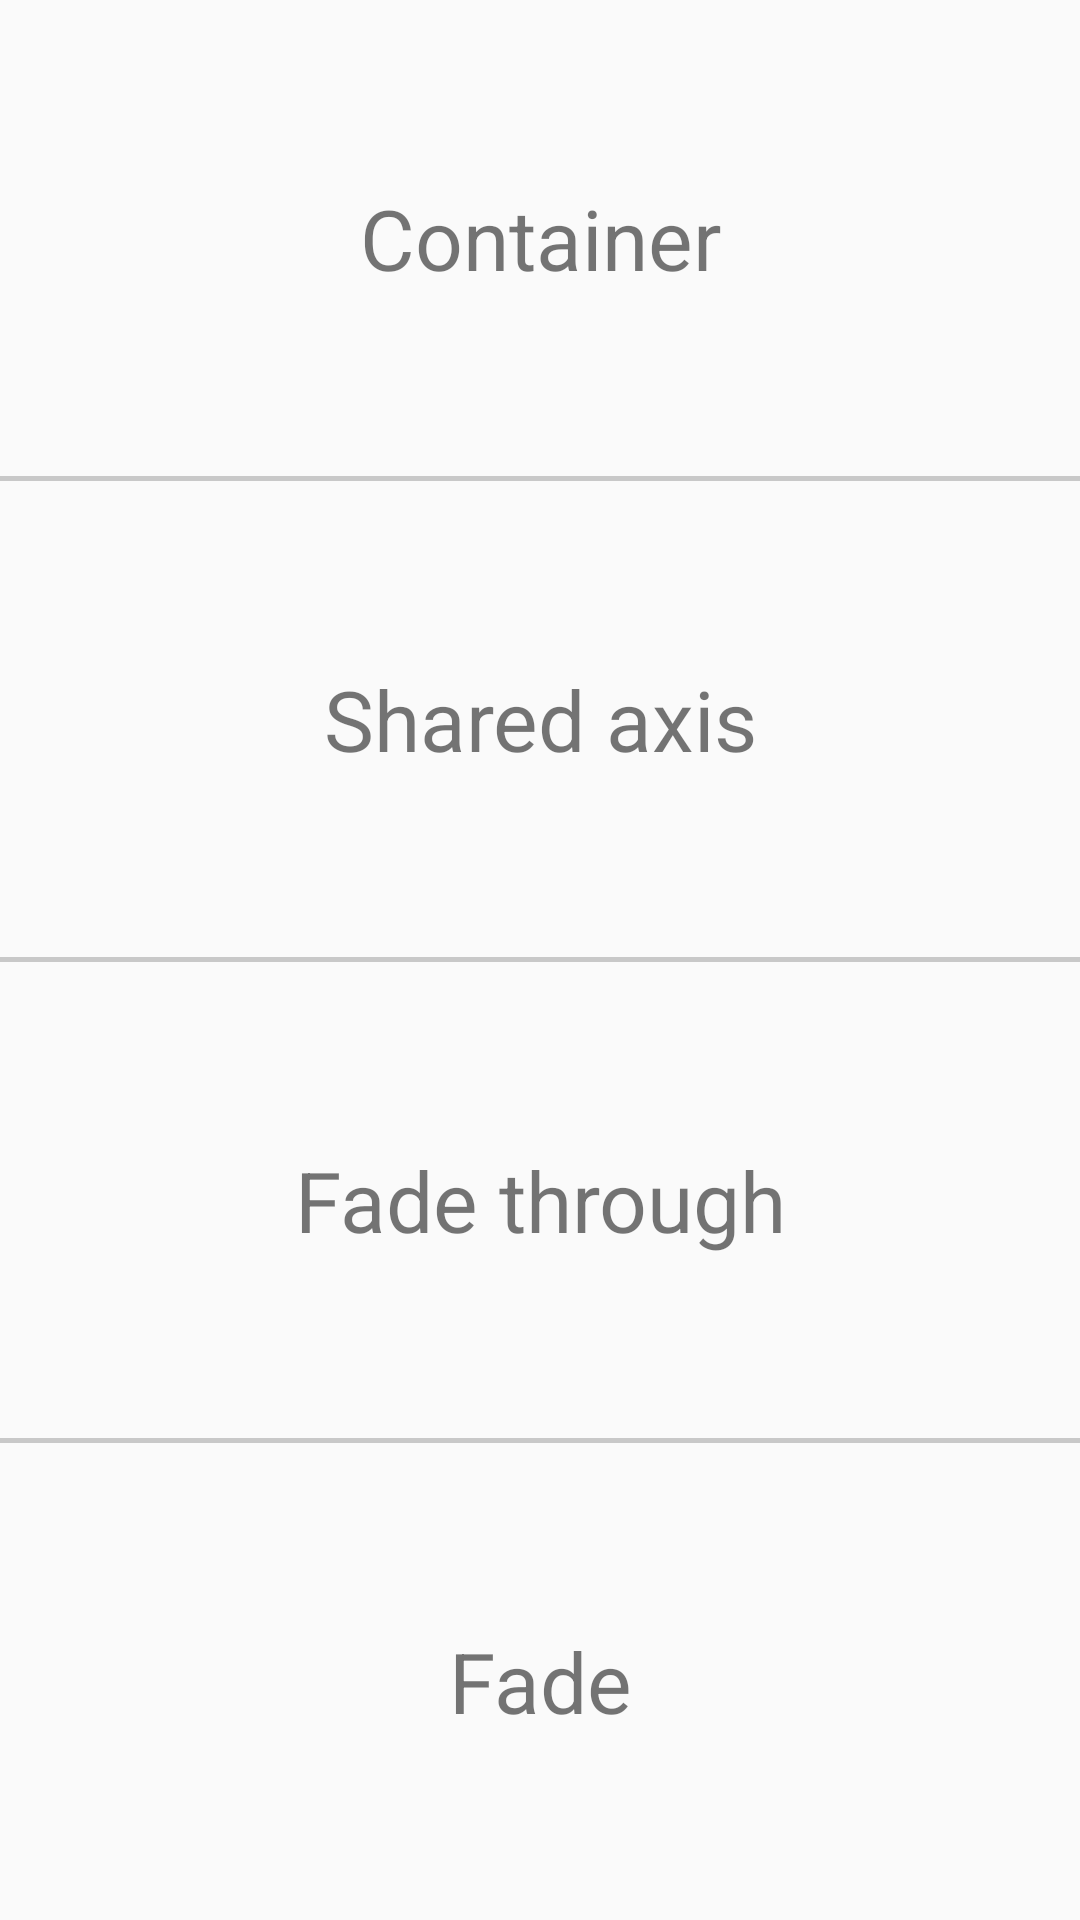

Android layout source for this screen:
<!-- AndroidManifest.xml: application theme BaseTheme -->
<!-- res/layout/activity_material.xml -->
<?xml version="1.0" encoding="utf-8"?>
<LinearLayout xmlns:android="http://schemas.android.com/apk/res/android"
        xmlns:tools="http://schemas.android.com/tools"
        android:layout_width="match_parent"
        android:layout_height="match_parent"
        android:divider="@android:drawable/divider_horizontal_textfield"
        android:orientation="vertical"
        android:showDividers="middle"
        tools:context=".material.MaterialActivity">

    <TextView
            android:id="@+id/text_container"
            android:layout_width="match_parent"
            android:layout_height="0dp"
            android:layout_weight="1"
            android:gravity="center"
            android:text="Container"
            android:textSize="28sp" />

    <TextView
            android:id="@+id/text_shared_axis"
            android:layout_width="match_parent"
            android:layout_height="0dp"
            android:layout_weight="1"
            android:gravity="center"
            android:text="Shared axis"
            android:textSize="28sp" />

    <TextView
            android:id="@+id/text_fade_through"
            android:layout_width="match_parent"
            android:layout_height="0dp"
            android:layout_weight="1"
            android:gravity="center"
            android:text="Fade through"
            android:textSize="28sp" />

    <TextView
            android:id="@+id/text_fade"
            android:layout_width="match_parent"
            android:layout_height="0dp"
            android:layout_weight="1"
            android:gravity="center"
            android:text="Fade"
            android:textSize="28sp" />

</LinearLayout>
<!-- resources referenced by this layout -->
<resources>
  <style name="BaseTheme" parent="AppTheme">
          <item name="android:windowActivityTransitions">true</item>
          
          
          
          
      </style>
  <style name="AppTheme" parent="Theme.AppCompat.DayNight">
          
          <item name="colorPrimary">@color/colorPrimary</item>
          <item name="colorPrimaryDark">@color/colorPrimaryDark</item>
          <item name="colorAccent">@color/colorAccent</item>
      </style>
  <!-- not gathered from this repository: default colours our renderer supplied (Android Studio template values) -->
  <color name="colorPrimary">#FF6200EE</color>
  <color name="colorPrimaryDark">#FF3700B3</color>
  <color name="colorAccent">#FF03DAC5</color>
</resources>
